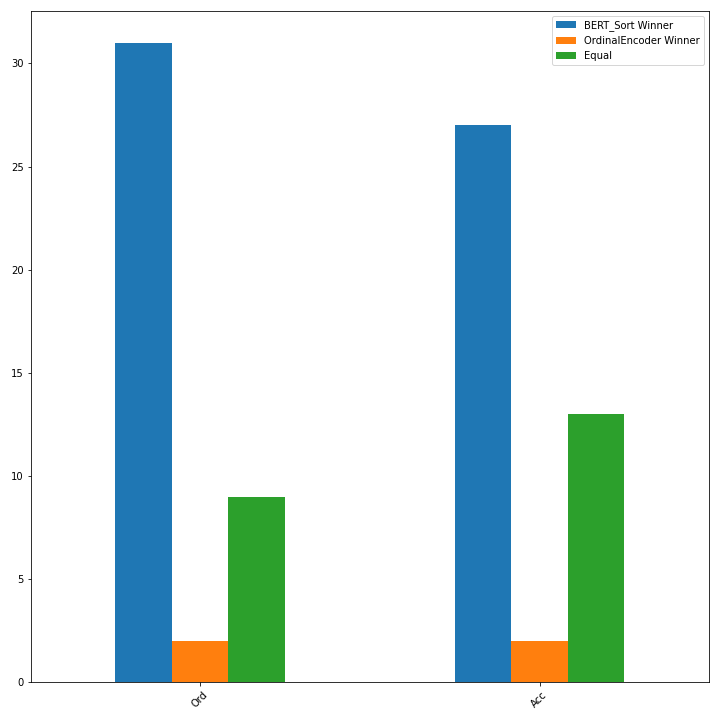

Source data for this figure (header and first rows):
, BERT_Sort Winner, OrdinalEncoder Winner, Equal
Ord, 31, 2, 9
Acc, 27, 2, 13
